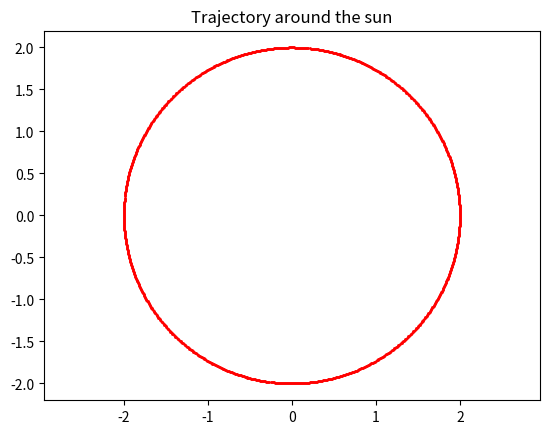
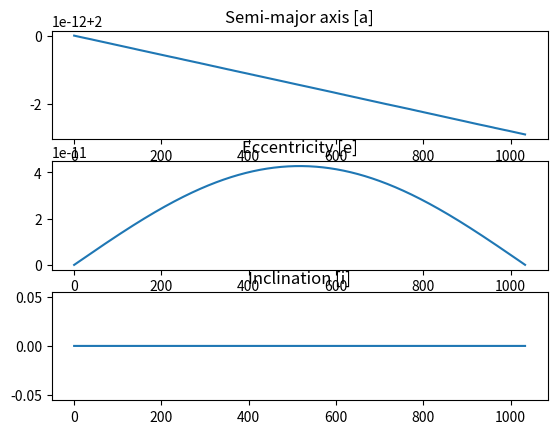

Here is the Python script that generated these plots, in order:
import matplotlib.pyplot as plt
import numpy as np


# using the state space representation of the equation of motion
# Only the Sun exerts it's influence on the body.
def f2body(t, y):
    y0 = y[3]  # velocity on x
    y1 = y[4]  # velocity on y
    y2 = y[5]  # velocity on z
    r = np.sqrt(y[0] ** 2 + y[1] ** 2 + y[2] ** 2)  # norm of the vector r
    y3 = -G * (m_sun + m_object) / (r ** 3) * y[0]  # equation of motion on x
    y4 = -G * (m_sun + m_object) / (r ** 3) * y[1]  # equation of motion on y
    y5 = -G * (m_sun + m_object) / (r ** 3) * y[2]  # equation of motion on z
    return np.array([y0, y1, y2, y3, y4, y5])


# TODO : Influence of Jupiter
def f3body(t, y, r_jup):
    y0 = y[3]  # velocity on x
    y1 = y[4]  # velocity on y
    y2 = y[5]  # velocity on z
    r = np.sqrt(y[0] ** 2 + y[1] ** 2 + y[2] ** 2)  # norm of the vector r
    # delta is the difference between r and r_jup (distance between the asteroid and jupiter)
    delta = np.sqrt((y[0] - r_jup[0]) ** 2 + (y[1] - r_jup[1]) ** 2 + (y[2] - r_jup[2]) ** 2)
    # equation of motion on x
    y3 = -G * (m_sun + m_object) / (r ** 3) * y[0] \
         - G * m_jup * ((y[0] - r_jup[0]) / (delta ** 3) + r_jup[0] / np.linalg.norm(r_jup) ** 3)
    # equation of motion on y
    y4 = -G * (m_sun + m_object) / (r ** 3) * y[1] \
         - G * m_jup * ((y[1] - r_jup[1]) / (delta ** 3) + r_jup[1] / np.linalg.norm(r_jup) ** 3)
    # equation of motion on z
    y5 = -G * (m_sun + m_object) / (r ** 3) * y[2] \
         - G * m_jup * ((y[2] - r_jup[2]) / (delta ** 3) + r_jup[2] / np.linalg.norm(r_jup) ** 3)
    return np.array([y0, y1, y2, y3, y4, y5])

# TODO : variable step ?
def RK4(function, time_vector, initial_conditions, h):
    # Definition of the Runge-Kutta method at the order 4
    results = []
    yin = initial_conditions
    results.append(yin)  # set the first value to the initial conditions
    for t in time_vector[1:]:
        k1 = function(t, yin)
        k2 = function(t + h / 2, yin + h / 2 * k1)
        k3 = function(t + h / 2, yin + h / 2 * k2)
        k4 = function(t + h, yin + h * k3)
        yin = yin + h / 6 * (k1 + 2 * k2 + 2 * k3 + k4)
        results.append(yin)  # each value calculated for given t is added to the list
    return np.array(results)


def backward_forward(function, time_vector, initial_conditions, h):
    # allows for error computation. we just need to compute the difference at the starting point
    y_forward = RK4(function, time_vector, initial_conditions, h)  # call RK4 in forward movement
    new_y0 = y_forward[-1]  # new initial conditions
    y_backward = RK4(function, np.flip(time_vector), new_y0, -h)  # call RK4 backwards
    return y_forward, y_backward


def extract_vectors(results):
    # takes the list of outputs from RK4 and extracts a list of position and velocity vectors
    r_list = []
    r_dot_list = []
    for i in range(len(results)):
        r = []
        r_dot = []
        for j in range(0, 3):
            r.append(results[i][j])
            r_dot.append(results[i][j + 3])
        r_list.append(r)
        r_dot_list.append(r_dot)
    return r_list, r_dot_list


def vector2orbitalparam(r, rdot):
    # takes two vectors : pos(x,y,z) and v(x,y,z) and computes the orbital parameters at this point
    semi_major_axis = (2 / np.linalg.norm(r) - np.linalg.norm(rdot) ** 2 / mu) ** (-1)
    eccentricity = np.linalg.norm(np.cross(rdot, np.cross(r, rdot)) / mu - r / np.linalg.norm(r))
    k_vector = np.cross(r, rdot) / (np.linalg.norm(r) * np.linalg.norm(rdot))
    inclination = np.arccos(np.around(k_vector[2], 4))  # np.around rounds the value of k_vectors so it stays in [-1,1]
    return semi_major_axis, eccentricity, inclination


# TODO : conversion of orbital elements to position and velocity vectors (for Jupiter)
def orbitalparam2vector(a, e, i):
    pass


def orbital_parameters_list(r, rdot):
    # takes the list of position vectors and velocity vectors and computes the corresponding
    # orbital parameters at each point. Returns individual lists of those parameters
    a_list = []
    e_list = []
    i_list = []
    for iii in range(len(r)):
        a, e, i = vector2orbitalparam(r[iii], rdot[iii])
        a_list.append(a)
        e_list.append(e)
        i_list.append(i)
    return a_list, e_list, i_list


def orbit_var(a, e, i, t):
    # Plots the orbital parameters in order to visualise their variations over time
    plt.subplot(3, 1, 1)
    plt.plot(t, a)
    plt.title('Semi-major axis [a]')
    plt.subplot(3, 1, 2)
    plt.plot(t, e)
    plt.title('Eccentricity [e]')
    plt.subplot(3, 1, 3)
    plt.plot(t, i)
    plt.title('Inclination [i]')
    plt.show()


# =============================================================================================
# Definition of the initial parameters
# =============================================================================================

# We use our own units : distances in AU, mass in Suns, time in Days

# initial variables
m_sun = 1  # mass of the Sun
m_object = 0  # mass of the object studied
a = 2  # semi-major axis
G = 0.000295824  # gravitation constant expressed in our own system of units
k = np.sqrt(G)
mu = G * m_sun

# TODO: definition of Jupiter orbital parameters
m_jup = m_sun / 1047.348625
a_jup = 5.2
i_jup = 0
e_jup = 0

# initial conditions [pos x, pos y, pos z, v x, v y, v z]
init_state = np.array([a, 0, 0, 0, k / np.sqrt(a), 0])

niter = 1000  # number of iterations
tf = 1033  # final time
ti = 0  # starting time
step = 1  # step wanted

time = np.arange(ti, tf + step, step)  # creation of the list containing each value of time

# =============================================================================================
# Start of the computation
# =============================================================================================

forward, backward = backward_forward(f2body, time, init_state, step)

# plot of the trajectory
for i in range(len(forward)):
    plt.plot(forward[i][0], forward[i][1], 'o', color='red', markersize=1)
plt.axis('equal')
plt.title('Trajectory around the sun')
plt.show()

# computation of the error between forward and backward
err_x = 150e6 * abs(forward[0][0] - backward[-1][0])
err_y = 150e6 * abs(forward[0][1] - backward[-1][1])
print(' Error on x : ', err_x, ' km\n', 'Error on y : ', err_y, ' km')

# TODO: Add automatic step adjustment in function of the error ?

r_list, rdot_list = extract_vectors(forward)

a_list, e_list, i_list = orbital_parameters_list(r_list, rdot_list)

orbit_var(a_list, e_list, i_list, time)
